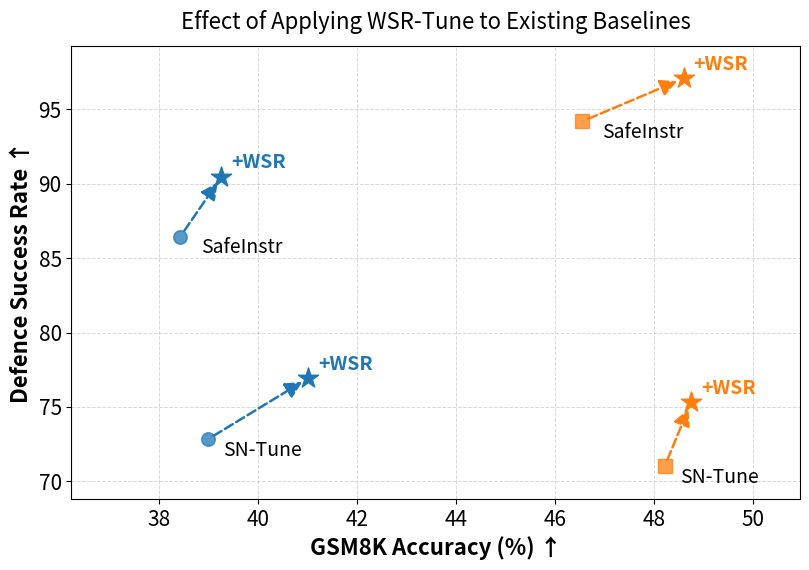

Here is the Python script that generated this plot:
import matplotlib.pyplot as plt
from matplotlib.lines import Line2D

# =========================
# Data from table
# Safety Score = 100 - AVG ASR
# =========================
data = [
    {
        "model": "Llama-2-7B-Chat",
        "baseline": "SN-Tune",
        "avg_before": 27.18,
        "gsm_before": 38.99,
        "avg_after": 23.07,
        "gsm_after": 41.02,
    },
    {
        "model": "Llama-2-7B-Chat",
        "baseline": "SafeInstr",
        "avg_before": 13.55,
        "gsm_before": 38.44,
        "avg_after": 9.53,
        "gsm_after": 39.27,
    },
    {
        "model": "Llama-2-13B-Chat",
        "baseline": "SN-Tune",
        "avg_before": 28.97,
        "gsm_before": 48.22,
        "avg_after": 24.69,
        "gsm_after": 48.75,
    },
    {
        "model": "Llama-2-13B-Chat",
        "baseline": "SafeInstr",
        "avg_before": 5.82,
        "gsm_before": 46.55,
        "avg_after": 2.93,
        "gsm_after": 48.60,
    },
]

# Convert ASR AVG to safety score
for d in data:
    d["safety_before"] = 100.0 - d["avg_before"]
    d["safety_after"] = 100.0 - d["avg_after"]

# =========================
# Style
# =========================
model_styles = {
    "Llama-2-7B-Chat": {
        "marker": "o",
        "color": "tab:blue",
        "label": "Llama-2-7B-Chat",
    },
    "Llama-2-13B-Chat": {
        "marker": "s",
        "color": "tab:orange",
        "label": "Llama-2-13B-Chat",
    },
}

baseline_offsets = {
    ("Llama-2-7B-Chat", "SN-Tune"): (1.5, -0.35),
    ("Llama-2-7B-Chat", "SafeInstr"): (1.65, -0.35),
    ("Llama-2-13B-Chat", "SN-Tune"): (1.5, -0.35),
    ("Llama-2-13B-Chat", "SafeInstr"): (1.65, -0.35),
}

# =========================
# Main figure (without legend)
# =========================
fig, ax = plt.subplots(figsize=(8.2, 5.8))

for d in data:
    model = d["model"]
    baseline = d["baseline"]
    style = model_styles[model]

    x0, y0 = d["gsm_before"], d["safety_before"]
    x1, y1 = d["gsm_after"], d["safety_after"]

    # Before point
    ax.scatter(
        x0, y0,
        marker=style["marker"],
        s=95,
        color=style["color"],
        alpha=0.75,
        zorder=3,
    )

    # After point (+WSR)
    ax.scatter(
        x1, y1,
        marker="*",
        s=230,
        color=style["color"],
        edgecolors=style["color"],
        linewidths=1.0,
        zorder=4,
    )

    # Arrow
    ax.annotate(
        "",
        xy=(x1, y1),
        xytext=(x0, y0),
        arrowprops=dict(
            arrowstyle="-|>",
            linestyle="--",
            linewidth=1.8,
            color=style["color"],
            shrinkA=5,
            shrinkB=5,
            mutation_scale=25,
        ),
        zorder=2,
    )

    # Baseline label
    dx, dy = baseline_offsets[(model, baseline)]
    ax.text(
        x0 + dx + 0.4, y0 + dy + 0.3,
        baseline,
        fontsize=14,
        ha="right",
        va="top",
        color="black",
    )

    # +WSR label
    ax.text(
        x1 + 0.2, y1 + 0.3,
        "+WSR",
        fontsize=14,
        fontweight="bold",
        ha="left",
        va="bottom",
        color=style["color"],
    )

# Reduce empty space
all_x = [d["gsm_before"] for d in data] + [d["gsm_after"] for d in data]
all_y = [d["safety_before"] for d in data] + [d["safety_after"] for d in data]

x_margin = 2.2
y_margin = 2.2
ax.set_xlim(min(all_x) - x_margin, max(all_x) + x_margin)
ax.set_ylim(min(all_y) - y_margin, max(all_y) + y_margin)

# Best direction annotation
x_min, x_max = ax.get_xlim()
y_min, y_max = ax.get_ylim()


# x축과 y축의 눈금 숫자(70, 75, 38, 40 등) 크기 조절
ax.tick_params(axis='x', labelsize=15) # x축 숫자 크기
ax.tick_params(axis='y', labelsize=15) # y축 숫자 크기


ax.set_title("Effect of Applying WSR-Tune to Existing Baselines", fontsize=16, pad=12)
ax.set_xlabel("GSM8K Accuracy (%) ↑", fontsize=16, fontweight="bold")
ax.set_ylabel("Defence Success Rate ↑", fontsize=16, fontweight="bold")
ax.grid(True, linestyle="--", linewidth=0.7, alpha=0.5)

plt.tight_layout()
# 메인 그래프 저장 시
plt.savefig("wsr_baseline_improvement.svg", format="svg", bbox_inches="tight")

# 범례 저장 시
plt.savefig("wsr_baseline_improvement_legend.svg", format="svg", bbox_inches="tight", transparent=True)
plt.show()

# =========================
# Separate legend figure
# =========================
legend_handles = [
    Line2D([0], [0], marker='o', color='w',
           markerfacecolor='tab:blue', markeredgecolor='tab:blue',
           markersize=9, label='Llama-2-7B-Chat'),
    Line2D([0], [0], marker='s', color='w',
           markerfacecolor='tab:orange', markeredgecolor='tab:orange',
           markersize=9, label='Llama-2-13B-Chat'),
    Line2D([0], [0], marker='*', color='w',
           markerfacecolor='gray', markeredgecolor='gray',
           markersize=14, label='After WSR-Tune'),
    # Line2D([0], [0], linestyle='--', color='gray',
    #        linewidth=1.8, label='WSR-Tune Improvement'),
]

fig_leg = plt.figure(figsize=(7.2, 1.0))
ax_leg = fig_leg.add_subplot(111)
ax_leg.axis("off")

legend = ax_leg.legend(
    handles=legend_handles,
    loc="center",
    ncol=1,
    frameon=True,
    fontsize=14,
)

plt.tight_layout()
plt.savefig("wsr_baseline_improvement_legend.svg", format="svg", bbox_inches="tight",pad_inches=0.01, transparent=True)
plt.savefig("wsr_baseline_improvement_legend.pdf", format="pdf", bbox_inches="tight", pad_inches=0.01, transparent=True)
plt.show()
